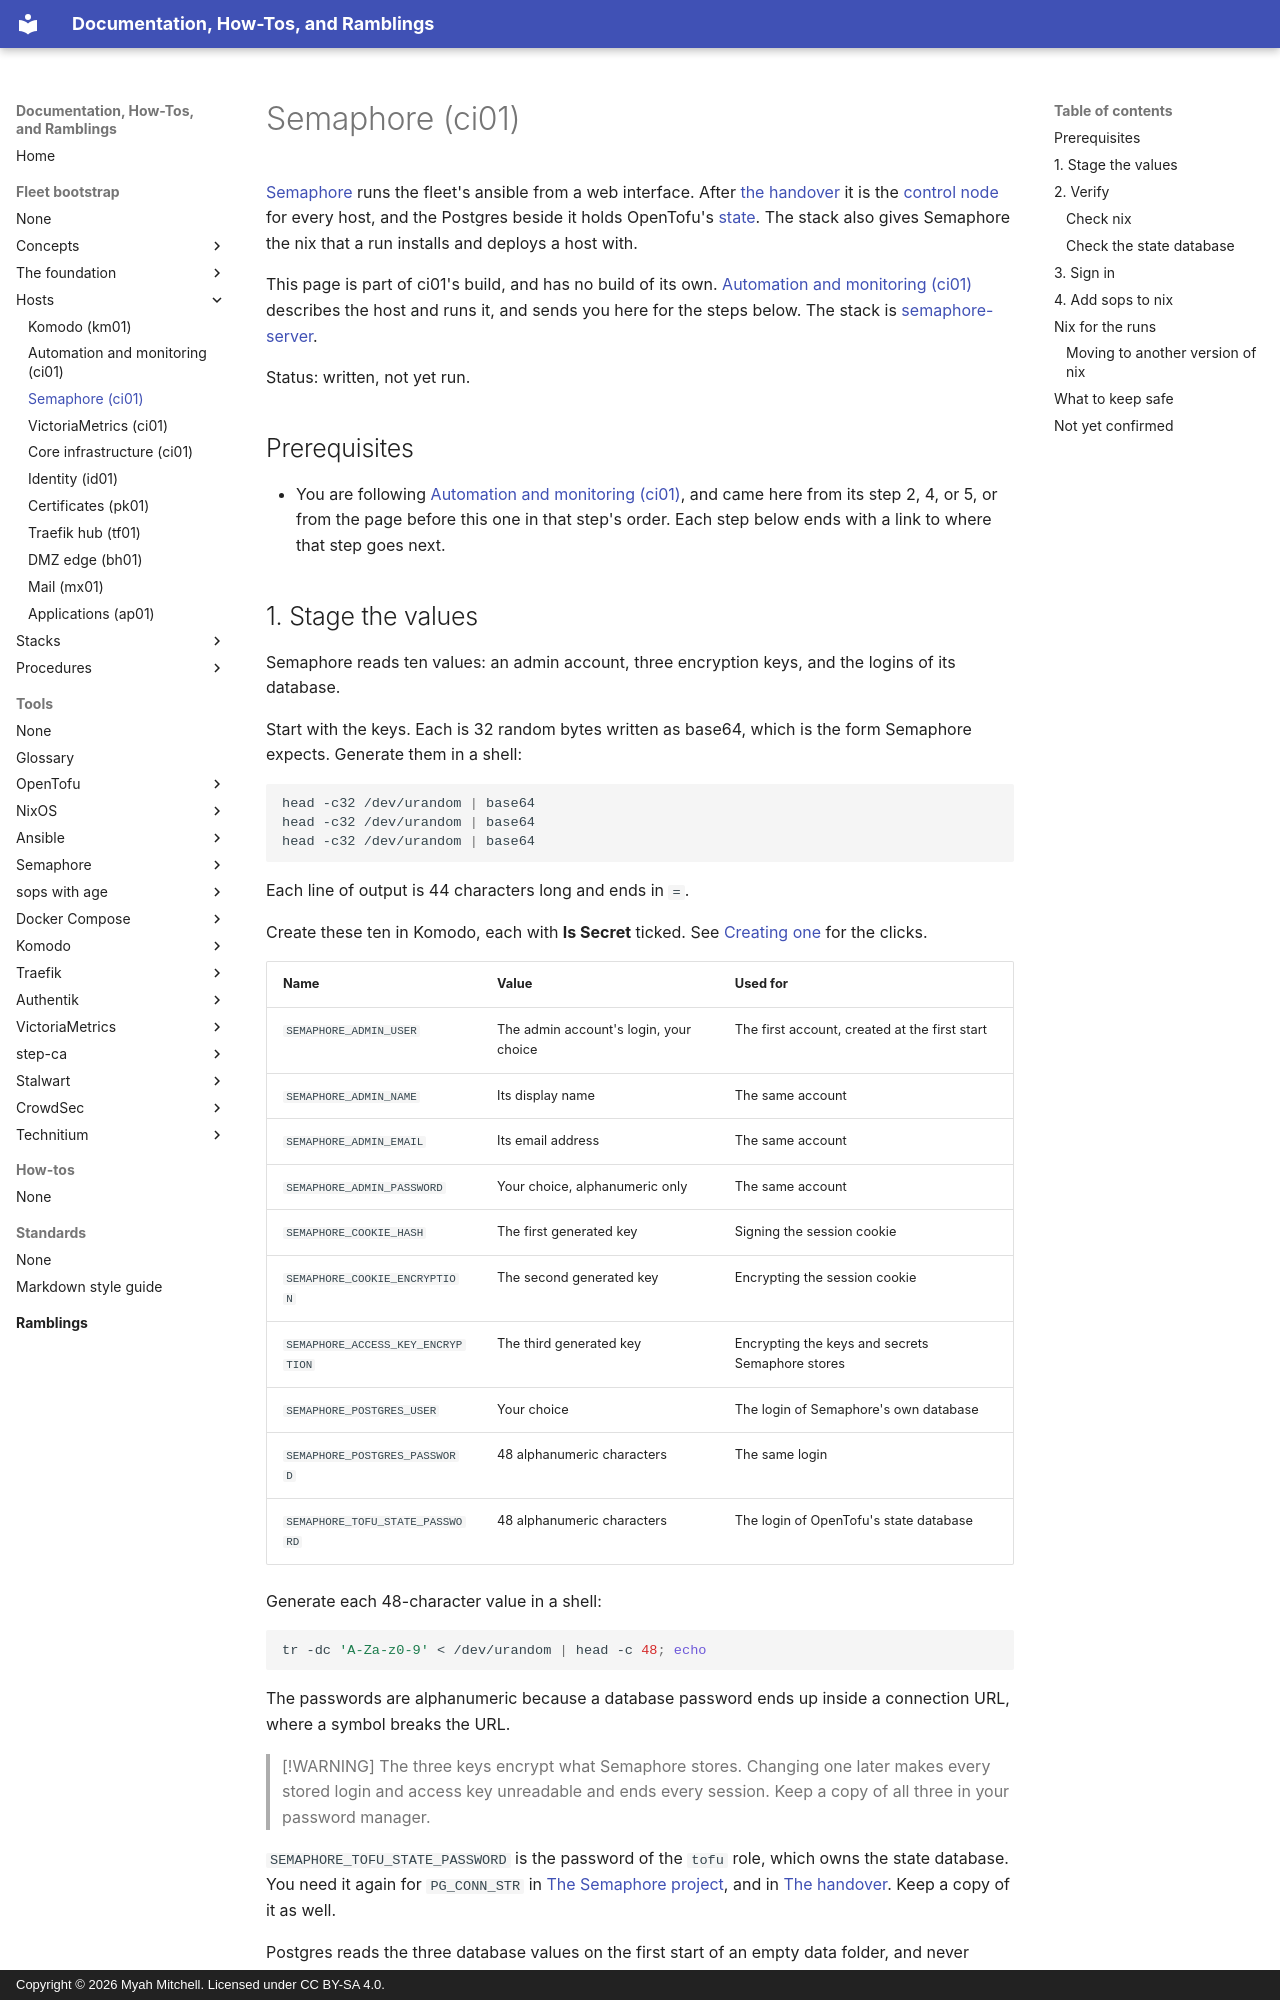

repository: myah-mitchell/docs · page: fleet-bootstrap/hosts/ci01-semaphore/index.html · generator: mkdocs · copyright: Copyright © 2026 Myah Mitchell. Licensed under CC BY-SA 4.0.

# Semaphore (ci01)

[Semaphore](../../tools/semaphore/index.md) runs the fleet's ansible from a web interface. After [the handover](../foundation/handover.md) it is the [control node](../../tools/glossary.md#control-node) for every host, and the Postgres beside it holds OpenTofu's [state](../../tools/glossary.md#state). The stack also gives Semaphore the nix that a run installs and deploys a host with.

This page is part of ci01's build, and has no build of its own. [Automation and monitoring (ci01)](ci01-automation.md) describes the host and runs it, and sends you here for the steps below. The stack is [semaphore-server](../stacks/semaphore-server.md).

Status: written, not yet run.

## Prerequisites

- You are following [Automation and monitoring (ci01)](ci01-automation.md), and came here from its step 2, 4, or 5, or from the page before this one in that step's order. Each step below ends with a link to where that step goes next.
